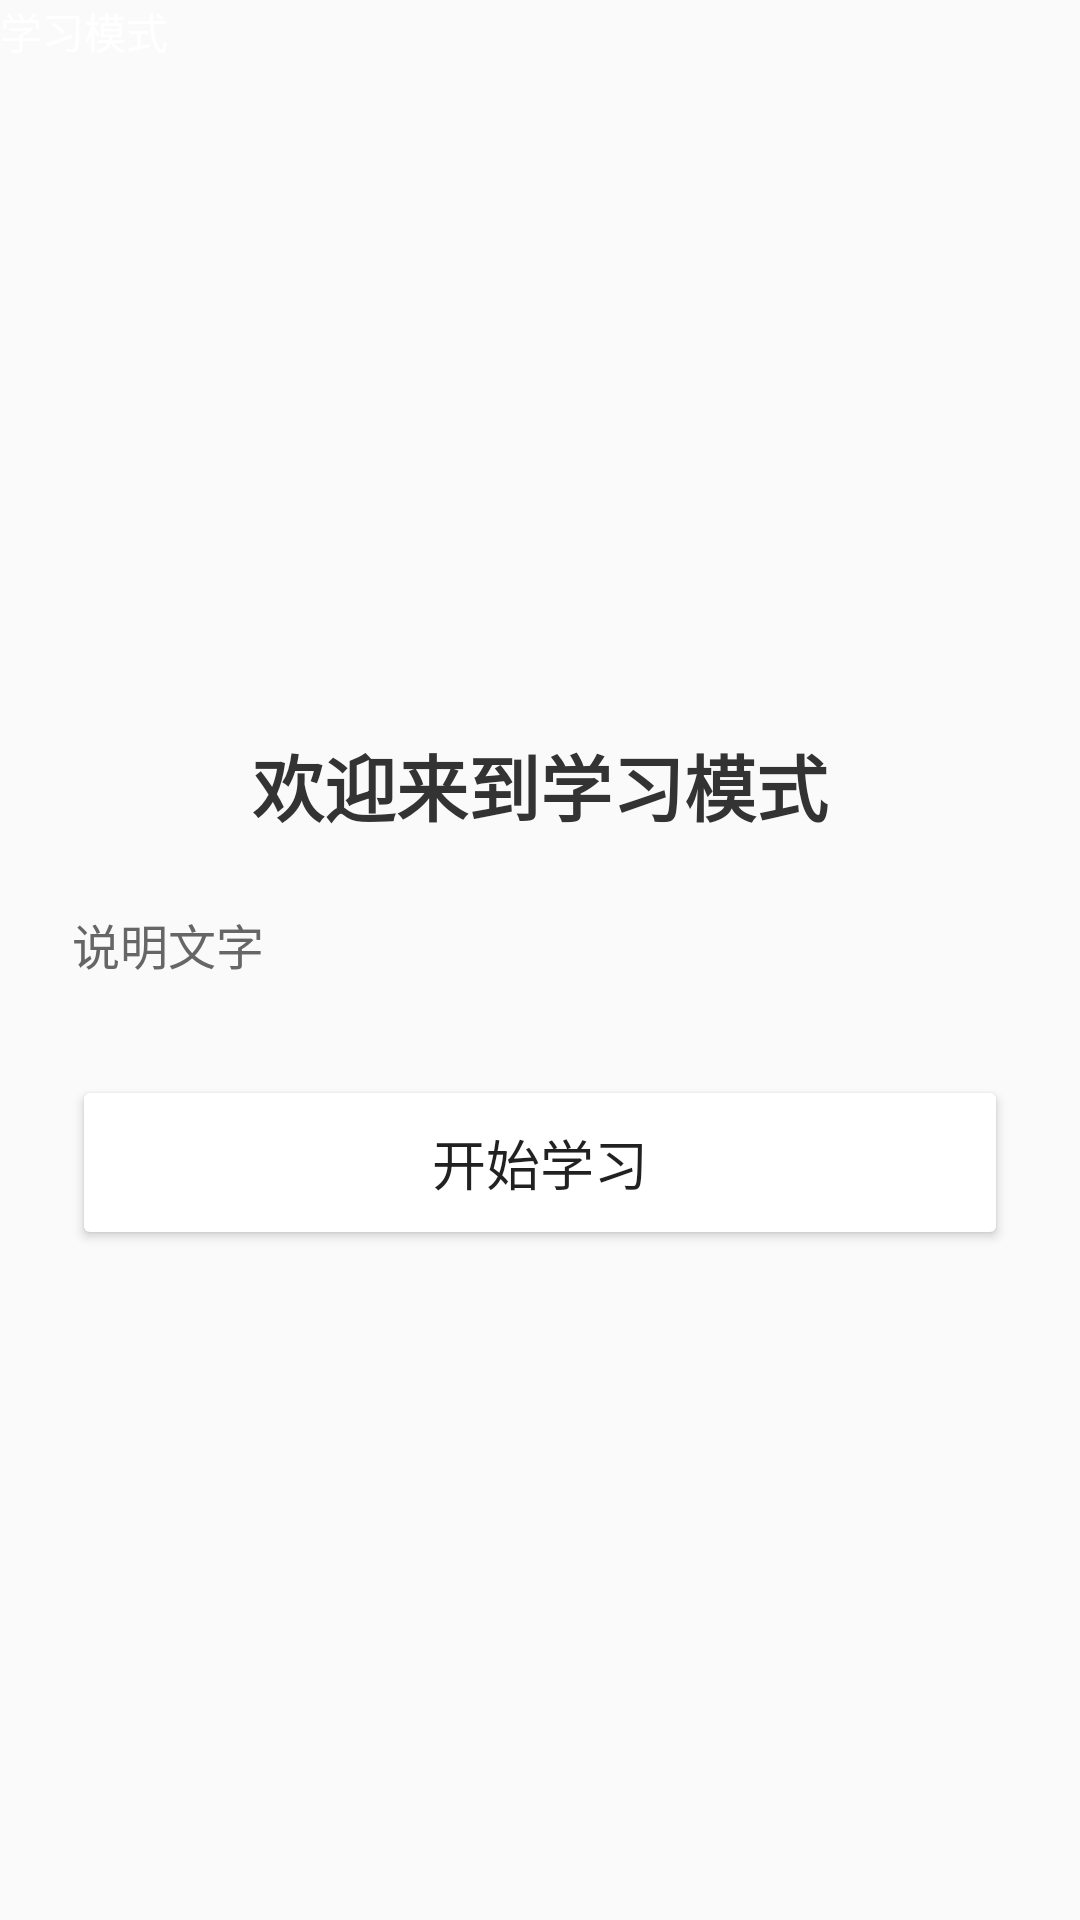

Write the Android layout XML for this screen, with the resource values it uses.
<!-- AndroidManifest.xml: application theme Theme.NativeChatDemo -->
<!-- res/layout/activity_radar_learn.xml -->
<?xml version="1.0" encoding="utf-8"?>
<androidx.constraintlayout.widget.ConstraintLayout
    xmlns:android="http://schemas.android.com/apk/res/android"
    xmlns:app="http://schemas.android.com/apk/res-auto"
    android:layout_width="match_parent"
    android:layout_height="match_parent"
    android:background="#FAFAFA">

    <androidx.appcompat.widget.Toolbar
        android:id="@+id/toolbar"
        android:layout_width="match_parent"
        android:layout_height="?attr/actionBarSize"
        android:background="?attr/colorPrimary"
        android:elevation="4dp"
        app:title="学习模式"
        app:titleTextColor="#FFFFFF"
        app:navigationIcon="?attr/homeAsUpIndicator"
        app:layout_constraintTop_toTopOf="parent"/>

    
    <LinearLayout
        android:id="@+id/introLayout"
        android:layout_width="match_parent"
        android:layout_height="0dp"
        android:orientation="vertical"
        android:padding="24dp"
        android:gravity="center"
        android:visibility="visible"
        app:layout_constraintTop_toBottomOf="@id/toolbar"
        app:layout_constraintBottom_toBottomOf="parent">

        <TextView
            android:id="@+id/introTitleText"
            android:layout_width="wrap_content"
            android:layout_height="wrap_content"
            android:text="欢迎来到学习模式"
            android:textSize="24sp"
            android:textStyle="bold"
            android:textColor="#333333"
            android:layout_marginBottom="24dp"/>

        <TextView
            android:id="@+id/introDescText"
            android:layout_width="match_parent"
            android:layout_height="wrap_content"
            android:text="说明文字"
            android:textSize="16sp"
            android:textColor="#666666"
            android:lineSpacingExtra="4dp"
            android:layout_marginBottom="32dp"/>

        <Button
            android:id="@+id/startButton"
            android:layout_width="match_parent"
            android:layout_height="wrap_content"
            android:text="开始学习"
            android:textSize="18sp"
            android:padding="16dp"
            android:backgroundTint="?attr/colorPrimary"/>
    </LinearLayout>

    
    <LinearLayout
        android:id="@+id/dialogueLayout"
        android:layout_width="match_parent"
        android:layout_height="0dp"
        android:orientation="vertical"
        android:visibility="gone"
        app:layout_constraintTop_toBottomOf="@id/toolbar"
        app:layout_constraintBottom_toBottomOf="parent">

        <ScrollView
            android:layout_width="match_parent"
            android:layout_height="0dp"
            android:layout_weight="1"
            android:fillViewport="true">

            <LinearLayout
                android:id="@+id/dialogueContainer"
                android:layout_width="match_parent"
                android:layout_height="wrap_content"
                android:orientation="vertical"
                android:padding="16dp"/>
        </ScrollView>

        <Button
            android:id="@+id/finishViewButton"
            android:layout_width="match_parent"
            android:layout_height="wrap_content"
            android:text="完成查看，进入复盘"
            android:textSize="16sp"
            android:padding="16dp"
            android:layout_margin="16dp"
            android:backgroundTint="?attr/colorPrimary"/>
    </LinearLayout>

    
    <LinearLayout
        android:id="@+id/analysisLayout"
        android:layout_width="match_parent"
        android:layout_height="0dp"
        android:orientation="vertical"
        android:visibility="gone"
        app:layout_constraintTop_toBottomOf="@id/toolbar"
        app:layout_constraintBottom_toBottomOf="parent">

        <TextView
            android:layout_width="match_parent"
            android:layout_height="wrap_content"
            android:text="📝 对话复盘分析"
            android:textSize="20sp"
            android:textStyle="bold"
            android:textColor="#333333"
            android:padding="16dp"
            android:background="#FFFFFF"/>

        <ScrollView
            android:layout_width="match_parent"
            android:layout_height="0dp"
            android:layout_weight="1"
            android:fillViewport="true">

            <LinearLayout
                android:id="@+id/analysisContainer"
                android:layout_width="match_parent"
                android:layout_height="wrap_content"
                android:orientation="vertical"
                android:padding="16dp"/>
        </ScrollView>

        <Button
            android:id="@+id/backToMenuButton"
            android:layout_width="match_parent"
            android:layout_height="wrap_content"
            android:text="返回菜单"
            android:textSize="16sp"
            android:padding="16dp"
            android:layout_margin="16dp"
            android:backgroundTint="?attr/colorPrimary"/>
    </LinearLayout>

</androidx.constraintlayout.widget.ConstraintLayout>
<!-- resources referenced by this layout -->
<resources>
  <style name="Theme.NativeChatDemo" parent="android:Theme.Material.Light.NoActionBar" />
</resources>
